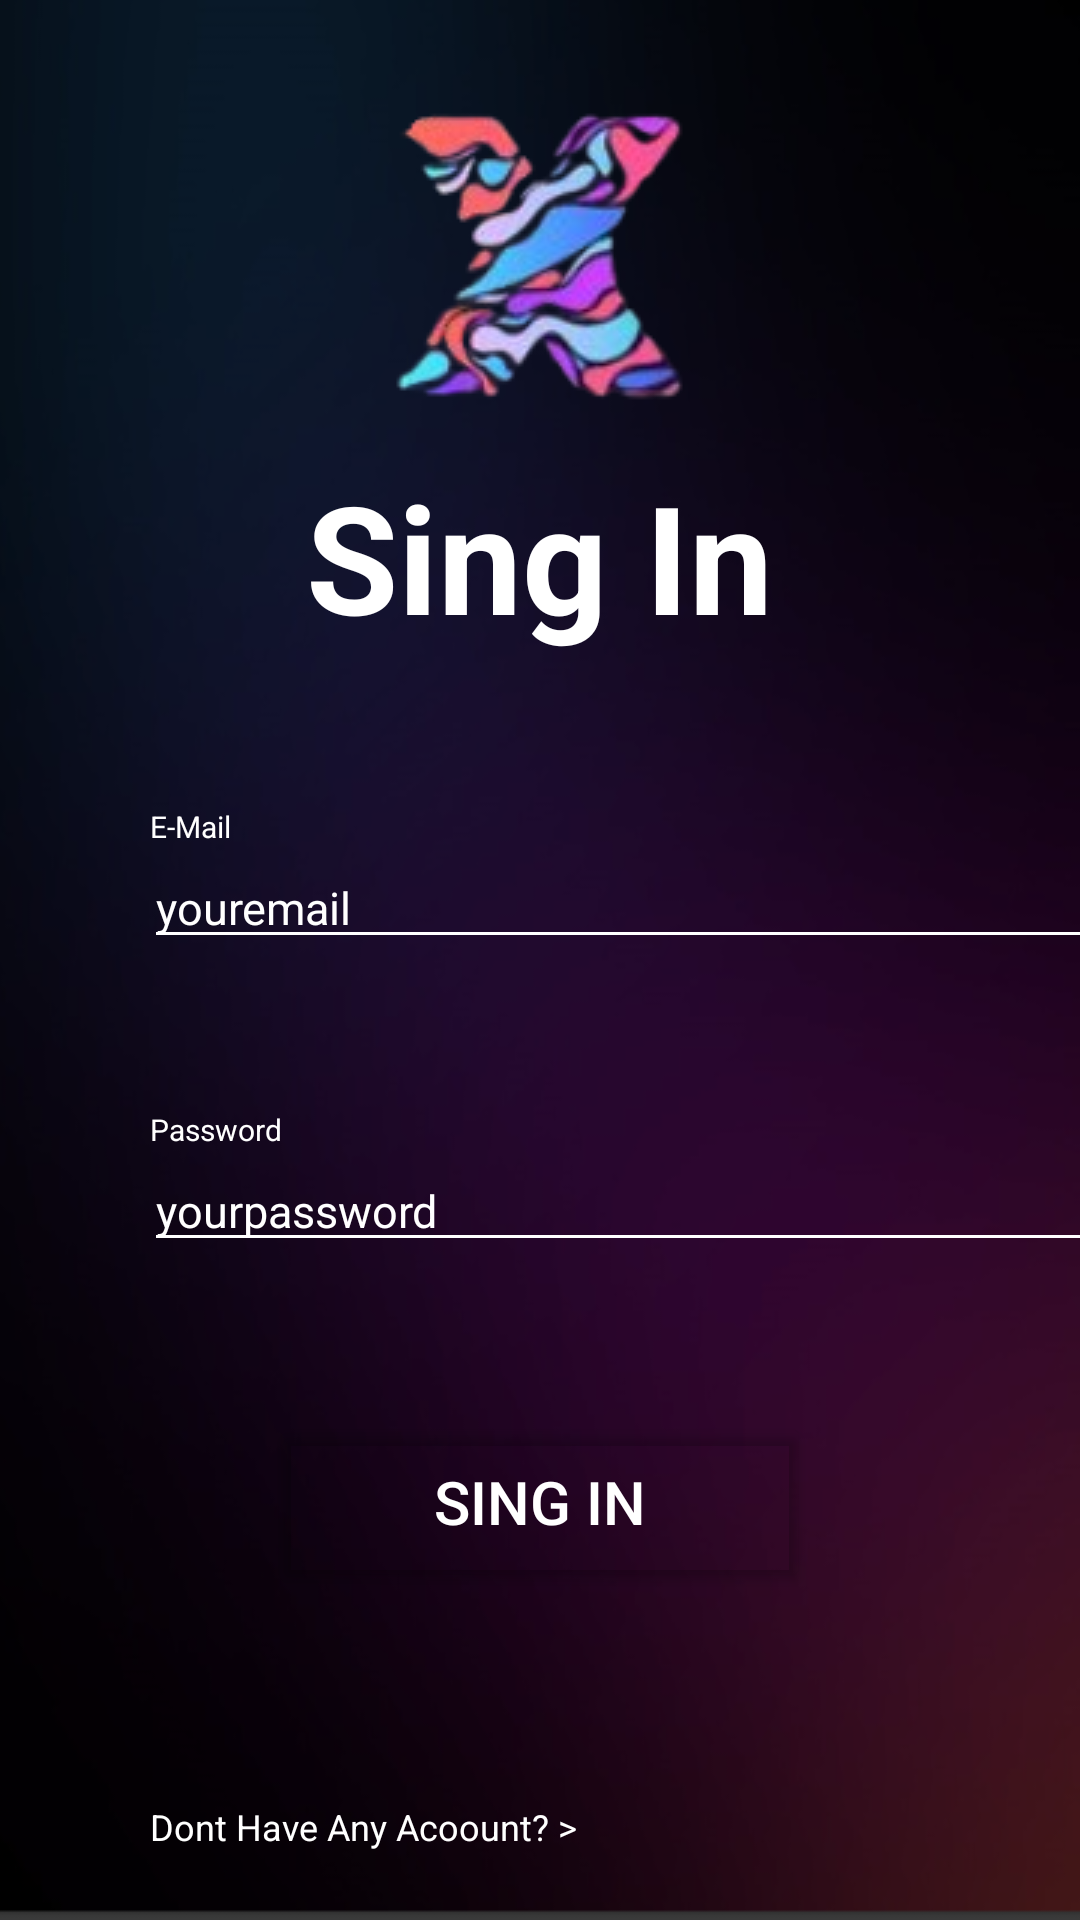

Android layout source for this screen:
<!-- AndroidManifest.xml: application theme Theme.RetoUI2 -->
<!-- res/layout/activity_main.xml -->
<?xml version="1.0" encoding="utf-8"?>
<LinearLayout xmlns:android="http://schemas.android.com/apk/res/android"
    xmlns:app="http://schemas.android.com/apk/res-auto"
    xmlns:tools="http://schemas.android.com/tools"
    android:layout_width="match_parent"
    android:layout_height="match_parent"
    android:orientation="vertical"
    android:background="@drawable/background"
    tools:context=".MainActivity">

    <ImageView
        android:layout_width="wrap_content"
        android:layout_height="wrap_content"
        android:layout_marginTop="30dp"
        android:layout_gravity="center_horizontal"
        android:background="@drawable/logo">
    </ImageView>

    <TextView
        android:layout_width="wrap_content"
        android:layout_height="wrap_content"
        android:textStyle="bold"
        android:text="Sing In"
        android:layout_marginTop="15dp"
        android:layout_gravity="center_horizontal"
        android:textColor="@color/white"
        android:textSize="50dp">

    </TextView>

    <TextView
        android:layout_width="wrap_content"
        android:layout_height="wrap_content"
        android:layout_gravity="left"
        android:layout_marginLeft="50dp"
        android:layout_marginTop="50dp"
        android:text="E-Mail"
        android:textColor="@color/white"
        android:textSize="10dp"
        android:textStyle="normal"
        tools:ignore="TextSizeCheck">

    </TextView>

    <EditText
        android:layout_width="320dp"
        android:layout_height="wrap_content"
        android:layout_marginLeft="48dp"
        android:backgroundTint="@color/white"
        android:hint="youremail"
        android:textColor="@color/white"
        android:textColorHint="@color/white"
        android:textSize="15dp"
        tools:ignore="TextSizeCheck,TouchTargetSizeCheck">

    </EditText>


    <TextView
        android:layout_width="wrap_content"
        android:layout_height="wrap_content"
        android:layout_gravity="left"
        android:layout_marginLeft="50dp"
        android:layout_marginTop="50dp"
        android:text="Password"
        android:textColor="@color/white"
        android:textSize="10dp"
        android:textStyle="normal"
        tools:ignore="TextSizeCheck">

    </TextView>

    <EditText
        android:layout_width="320dp"
        android:layout_height="wrap_content"
        android:layout_marginLeft="48dp"
        android:backgroundTint="@color/white"
        android:hint="yourpassword"
        android:textColor="@color/white"
        android:textColorHint="@color/white"
        android:textSize="15dp"
        tools:ignore="TextSizeCheck,TouchTargetSizeCheck">

    </EditText>


    <Button
        android:layout_width="180dp"
        android:layout_height="60dp"
        android:layout_gravity="center_horizontal"
        android:layout_marginTop="50dp"
        android:backgroundTint="@android:color/transparent"
        android:foregroundTint="@color/black"
        android:text="Sing In"
        android:textColor="@color/white"
        android:textSize="20dp"
        >

    </Button>

    <TextView
        android:layout_width="wrap_content"
        android:layout_height="wrap_content"
        android:layout_gravity="left"
        android:layout_marginLeft="50dp"
        android:layout_marginTop="70dp"
        android:text="Dont Have Any Acoount? >"
        android:textColor="@color/white"
        android:textSize="12dp"
        android:textStyle="normal"
        tools:ignore="TextSizeCheck">

    </TextView>

    <TextView
        android:layout_width="wrap_content"
        android:layout_height="wrap_content"
        android:layout_gravity="left"
        android:layout_marginLeft="50dp"
        android:layout_marginTop="25dp"
        android:text="Sign Up >"
        android:textColor="@color/white"
        android:textSize="12dp"
        android:textStyle="normal"
        tools:ignore="TextSizeCheck">

    </TextView>

</LinearLayout>
<!-- resources referenced by this layout -->
<resources>
  <!-- drawable background: png bitmap (drawable, 104747 bytes) -->
  <!-- drawable logo: png bitmap (drawable, 21828 bytes) -->
  <style name="Theme.RetoUI2" parent="Base.Theme.RetoUI2" />
  <style name="Base.Theme.RetoUI2" parent="Theme.Material3.DayNight.NoActionBar">
          
          
      </style>
  <!-- not gathered from this repository: default colours our renderer supplied (Android Studio template values) -->
  <color name="black">#FF000000</color>
  <color name="white">#FFFFFFFF</color>
</resources>
